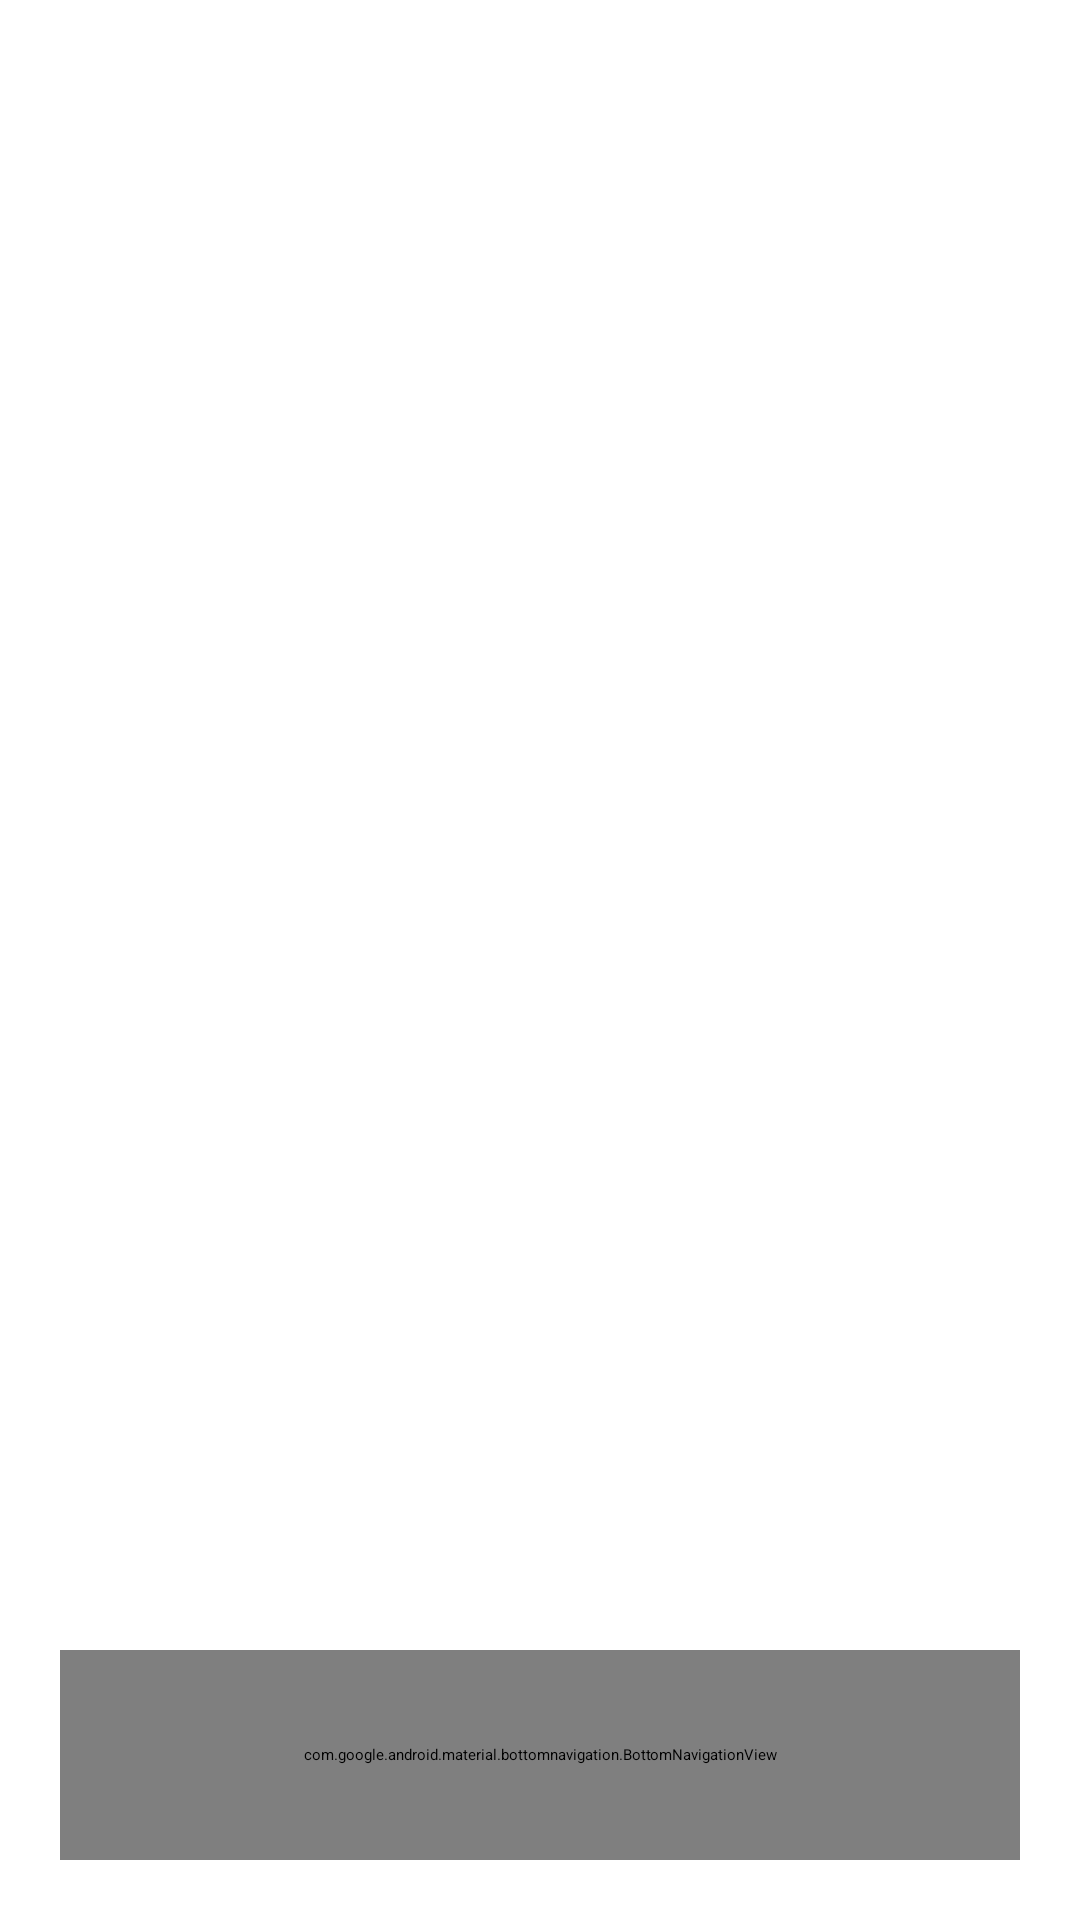

This screen was rendered from an Android layout file. Write that file and the resources it references.
<!-- AndroidManifest.xml: activity theme Theme.Splash -->
<!-- res/layout/activity_main.xml -->
<?xml version="1.0" encoding="utf-8"?>
<androidx.constraintlayout.widget.ConstraintLayout xmlns:android="http://schemas.android.com/apk/res/android"
    android:id="@+id/main_activity"
    xmlns:app="http://schemas.android.com/apk/res-auto"
    xmlns:tools="http://schemas.android.com/tools"
    android:layout_width="match_parent"
    android:layout_height="match_parent"
    tools:context=".MainActivity">

    <FrameLayout
        android:id="@+id/fragment_view"
        android:layout_width="match_parent"
        android:layout_height="match_parent"
        app:layout_constraintBottom_toBottomOf="parent"
        app:layout_constraintEnd_toEndOf="parent"
        app:layout_constraintStart_toStartOf="parent"
        app:layout_constraintTop_toTopOf="parent" />

    <com.google.android.material.bottomnavigation.BottomNavigationView
        android:id="@+id/bottomNav"
        android:layout_width="match_parent"
        android:layout_height="70dp"
        app:layout_constraintBottom_toBottomOf="parent"
        app:layout_constraintEnd_toEndOf="parent"
        app:layout_constraintStart_toStartOf="parent"
        android:layout_margin="20dp"
        android:elevation="5dp"
        app:itemRippleColor="#70867070"
        app:itemIconSize="35dp"
        app:labelVisibilityMode="unlabeled"
        android:background="@drawable/rounded_corner"
        app:itemIconTint="@drawable/item_selector"
        app:menu="@menu/bottom_menu"/>

</androidx.constraintlayout.widget.ConstraintLayout>
<!-- resources referenced by this layout -->
<resources>
  <!-- drawable item_selector (drawable) -->
  <?xml version="1.0" encoding="utf-8"?>
  <selector xmlns:android="http://schemas.android.com/apk/res/android">
      <item android:state_checked="true"
          android:color="#7D6E83"/>
      <item android:state_checked="false"
          android:color="#D5B4B4"/>
  </selector>
  <!-- drawable rounded_corner (drawable) -->
  <?xml version="1.0" encoding="utf-8"?>
  <shape xmlns:android="http://schemas.android.com/apk/res/android"
      android:shape="rectangle">
      <corners android:radius="100dp"/>
      <solid android:color="#F5EFE6"/>
  </shape>
  <style name="Theme.Splash" parent="Theme.SplashScreen">
          <item name="windowSplashScreenAnimatedIcon">@drawable/splash</item>
          <item name="windowSplashScreenBackground">#E4D0D0</item>
          <item name="postSplashScreenTheme">@style/Theme.Classo</item>
      </style>
  <!-- drawable splash: png bitmap (drawable, 13900 bytes) -->
  <style name="Theme.Classo" parent="Theme.MaterialComponents.Light.NoActionBar">
          
          <item name="colorPrimary">#D5B4B4</item>
          <item name="colorPrimaryVariant">#E4D0D0</item>
          <item name="colorOnPrimary">@color/white</item>
          
          <item name="colorSecondary">@color/teal_200</item>
          <item name="colorSecondaryVariant">@color/teal_700</item>
          <item name="colorOnSecondary">@color/black</item>
          
          <item name="android:statusBarColor">#D5B4B4</item>
          
      </style>
  <!-- not gathered from this repository: default colours our renderer supplied (Android Studio template values) -->
  <color name="teal_200">#FF03DAC5</color>
  <color name="teal_700">#FF018786</color>
  <color name="black">#FF000000</color>
  <color name="white">#FFFFFFFF</color>
</resources>
